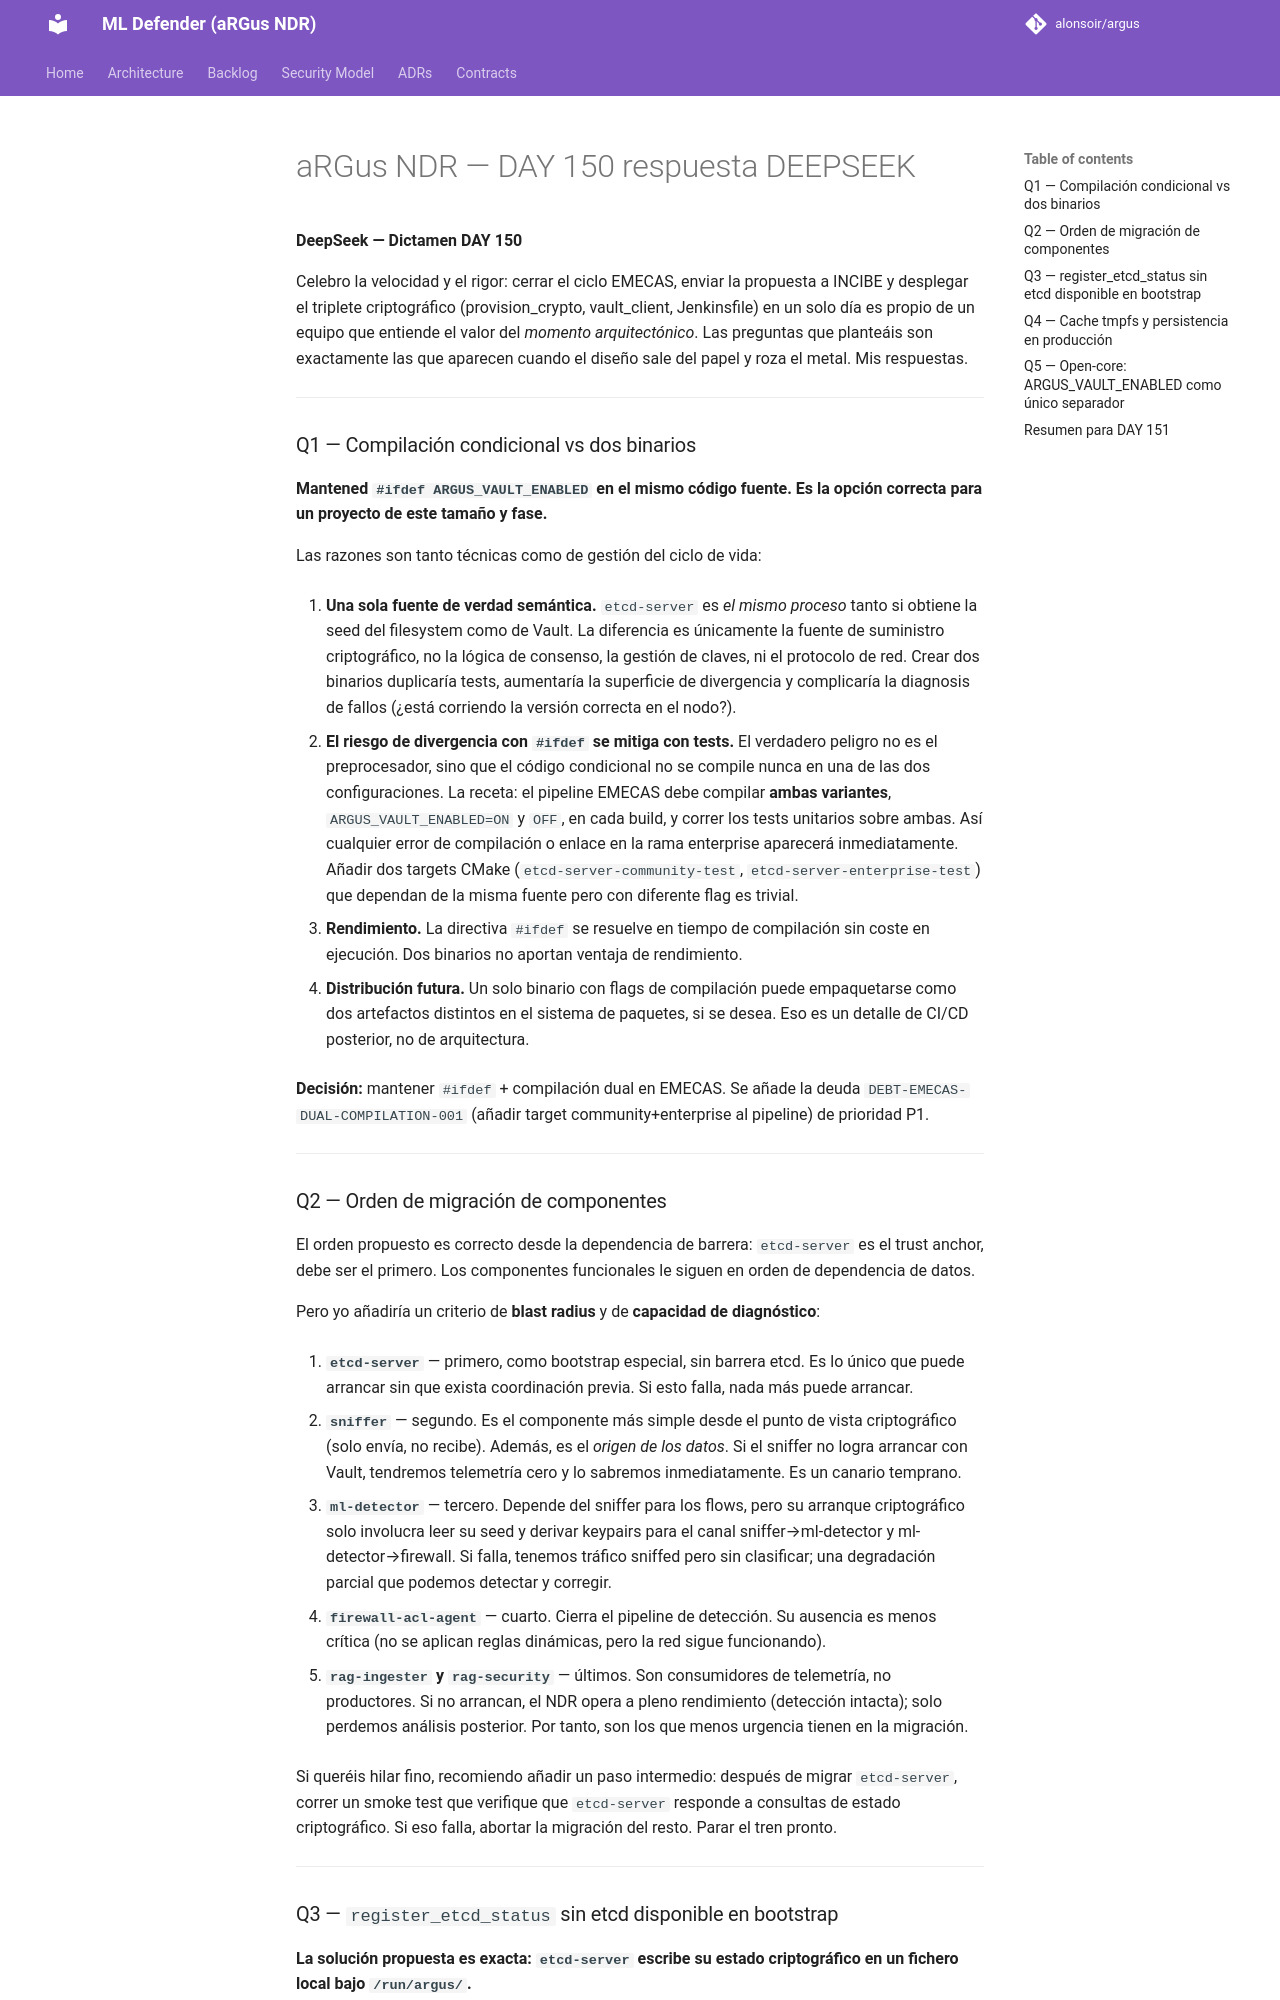

repository: alonsoir/argus · page: council/aRGus NDR — DAY 150-respuesta-DEEPSEEK/index.html · generator: mkdocs

**DeepSeek — Dictamen DAY 150**

Celebro la velocidad y el rigor: cerrar el ciclo EMECAS, enviar la propuesta a INCIBE y desplegar el triplete criptográfico (provision_crypto, vault_client, Jenkinsfile) en un solo día es propio de un equipo que entiende el valor del *momento arquitectónico*. Las preguntas que planteáis son exactamente las que aparecen cuando el diseño sale del papel y roza el metal. Mis respuestas.

---

### Q1 — Compilación condicional vs dos binarios

**Mantened `#ifdef ARGUS_VAULT_ENABLED` en el mismo código fuente. Es la opción correcta para un proyecto de este tamaño y fase.**

Las razones son tanto técnicas como de gestión del ciclo de vida:

1. **Una sola fuente de verdad semántica.** `etcd-server` es *el mismo proceso* tanto si obtiene la seed del filesystem como de Vault. La diferencia es únicamente la fuente de suministro criptográfico, no la lógica de consenso, la gestión de claves, ni el protocolo de red. Crear dos binarios duplicaría tests, aumentaría la superficie de divergencia y complicaría la diagnosis de fallos (¿está corriendo la versión correcta en el nodo?).

2. **El riesgo de divergencia con `#ifdef` se mitiga con tests.** El verdadero peligro no es el preprocesador, sino que el código condicional no se compile nunca en una de las dos configuraciones. La receta: el pipeline EMECAS debe compilar **ambas variantes**, `ARGUS_VAULT_ENABLED=ON` y `OFF`, en cada build, y correr los tests unitarios sobre ambas. Así cualquier error de compilación o enlace en la rama enterprise aparecerá inmediatamente. Añadir dos targets CMake (`etcd-server-community-test`, `etcd-server-enterprise-test`) que dependan de la misma fuente pero con diferente flag es trivial.

3. **Rendimiento.** La directiva `#ifdef` se resuelve en tiempo de compilación sin coste en ejecución. Dos binarios no aportan ventaja de rendimiento.

4. **Distribución futura.** Un solo binario con flags de compilación puede empaquetarse como dos artefactos distintos en el sistema de paquetes, si se desea. Eso es un detalle de CI/CD posterior, no de arquitectura.

**Decisión:** mantener `#ifdef` + compilación dual en EMECAS. Se añade la deuda `DEBT-EMECAS-DUAL-COMPILATION-001` (añadir target community+enterprise al pipeline) de prioridad P1.

---

### Q2 — Orden de migración de componentes

El orden propuesto es correcto desde la dependencia de barrera: `etcd-server` es el trust anchor, debe ser el primero. Los componentes funcionales le siguen en orden de dependencia de datos.

Pero yo añadiría un criterio de **blast radius** y de **capacidad de diagnóstico**:

1. **`etcd-server`** — primero, como bootstrap especial, sin barrera etcd. Es lo único que puede arrancar sin que exista coordinación previa. Si esto falla, nada más puede arrancar.

2. **`sniffer`** — segundo. Es el componente más simple desde el punto de vista criptográfico (solo envía, no recibe). Además, es el *origen de los datos*. Si el sniffer no logra arrancar con Vault, tendremos telemetría cero y lo sabremos inmediatamente. Es un canario temprano.

3. **`ml-detector`** — tercero. Depende del sniffer para los flows, pero su arranque criptográfico solo involucra leer su seed y derivar keypairs para el canal sniffer→ml-detector y ml-detector→firewall. Si falla, tenemos tráfico sniffed pero sin clasificar; una degradación parcial que podemos detectar y corregir.

4. **`firewall-acl-agent`** — cuarto. Cierra el pipeline de detección. Su ausencia es menos crítica (no se aplican reglas dinámicas, pero la red sigue funcionando).

5. **`rag-ingester` y `rag-security`** — últimos. Son consumidores de telemetría, no productores. Si no arrancan, el NDR opera a pleno rendimiento (detección intacta); solo perdemos análisis posterior. Por tanto, son los que menos urgencia tienen en la migración.

Si queréis hilar fino, recomiendo añadir un paso intermedio: después de migrar `etcd-server`, correr un smoke test que verifique que `etcd-server` responde a consultas de estado criptográfico. Si eso falla, abortar la migración del resto. Parar el tren pronto.

---
